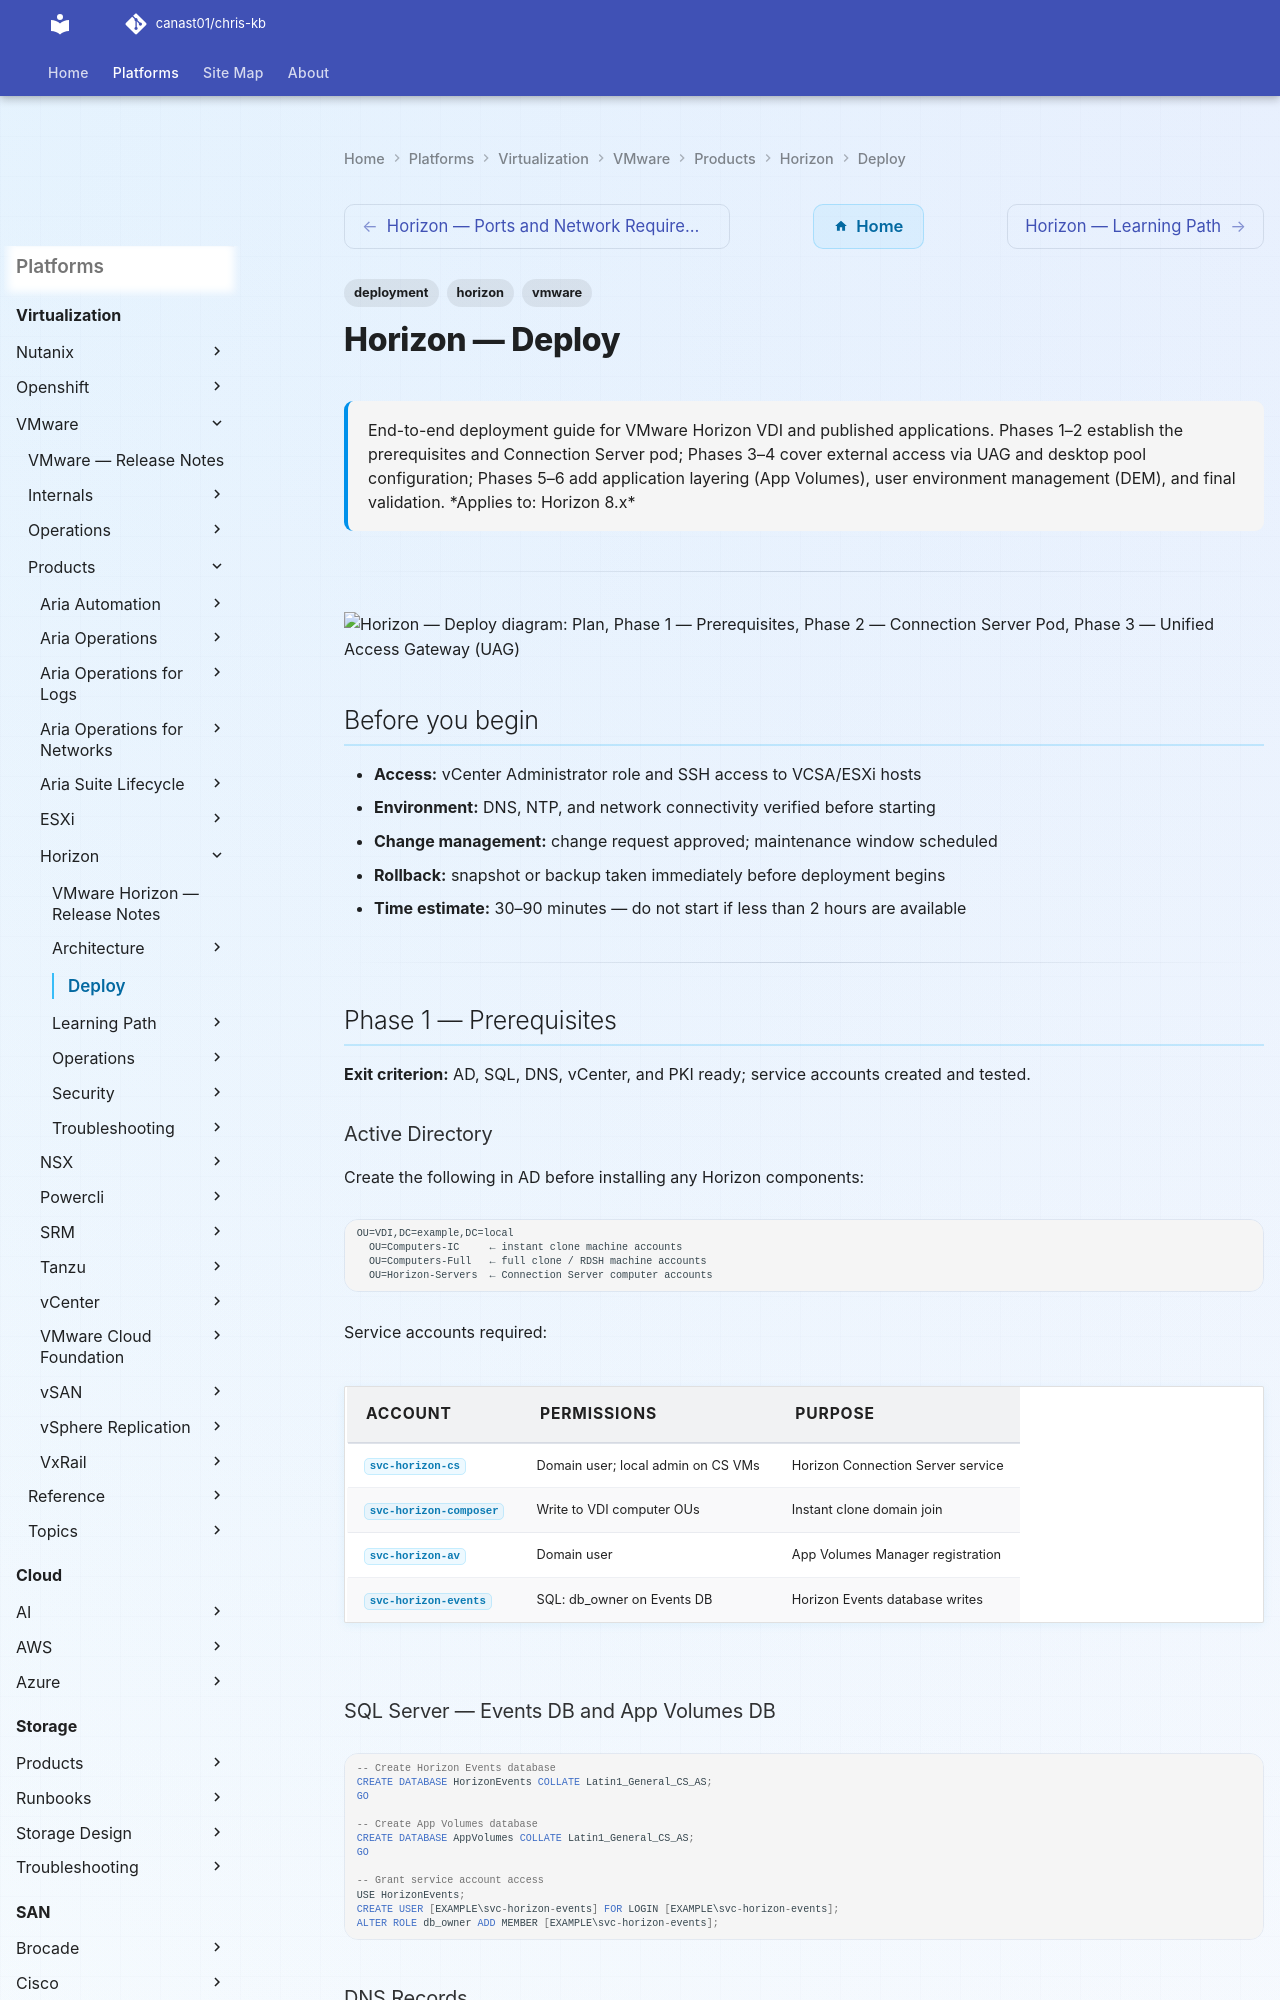

repository: canast01/chris-kb · page: virtualization/vmware/products/horizon/deploy/index.html · generator: mkdocs

---
tags:
  - deployment
  - horizon
  - vmware
search:
  boost: 1.5
description: "End-to-end deployment guide for VMware Horizon VDI and published applications. Phases 1–2 establish the prerequisites and Connection Server pod; Phases..."
---
# Horizon — Deploy

<div class="kb-summary">
End-to-end deployment guide for VMware Horizon VDI and published applications. Phases 1–2 establish the prerequisites and Connection Server pod; Phases 3–4 cover external access via UAG and desktop pool configuration; Phases 5–6 add application layering (App Volumes), user environment management (DEM), and final validation.

*Applies to: Horizon 8.x*
</div>

---

```d2
direction: right

plan: "Plan" {shape: oval}
phase_1_prerequisites: "Phase 1 — Prerequisites" {shape: rectangle}
phase_2_connection_server_pod: "Phase 2 — Connection Server Pod" {shape: rectangle}
phase_3_unified_access_gateway_uag: "Phase 3 — Unified Access Gateway (UAG)" {shape: rectangle}
phase_4_desktop_pools_and_rdsh_farms: "Phase 4 — Desktop Pools and RDSH Farms" {shape: rectangle}
phase_5_app_volumes_and_dynamic_envi: "Phase 5 — App Volumes and Dynamic Environment Manager" {shape: rectangle}
phase_6_validation: "Phase 6 — Validation" {shape: rectangle}
validate: "Validate" {shape: oval}

plan -> phase_1_prerequisites
phase_1_prerequisites -> phase_2_connection_server_pod
phase_2_connection_server_pod -> phase_3_unified_access_gateway_uag
phase_3_unified_access_gateway_uag -> phase_4_desktop_pools_and_rdsh_farms
phase_4_desktop_pools_and_rdsh_farms -> phase_5_app_volumes_and_dynamic_envi
phase_5_app_volumes_and_dynamic_envi -> phase_6_validation
phase_6_validation -> validate
```

## Before you begin

- **Access:** vCenter Administrator role and SSH access to VCSA/ESXi hosts
- **Environment:** DNS, NTP, and network connectivity verified before starting
- **Change management:** change request approved; maintenance window scheduled
- **Rollback:** snapshot or backup taken immediately before deployment begins
- **Time estimate:** 30–90 minutes — do not start if less than 2 hours are available

---

## Phase 1 — Prerequisites

**Exit criterion:** AD, SQL, DNS, vCenter, and PKI ready; service accounts created and tested.

### Active Directory

Create the following in AD before installing any Horizon components:

```text
OU=VDI,DC=example,DC=local
  OU=Computers-IC     ← instant clone machine accounts
  OU=Computers-Full   ← full clone / RDSH machine accounts
  OU=Horizon-Servers  ← Connection Server computer accounts
```

Service accounts required:

| Account | Permissions | Purpose |
|---|---|---|
| `svc-horizon-cs` | Domain user; local admin on CS VMs | Horizon Connection Server service |
| `svc-horizon-composer` | Write to VDI computer OUs | Instant clone domain join |
| `svc-horizon-av` | Domain user | App Volumes Manager registration |
| `svc-horizon-events` | SQL: db_owner on Events DB | Horizon Events database writes |
